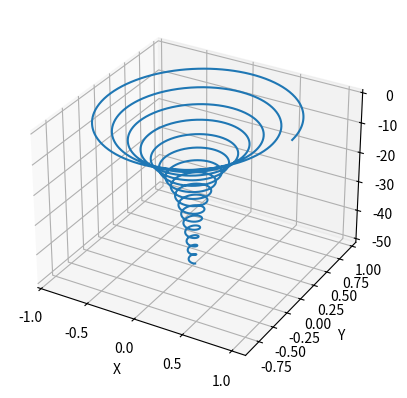

This chart was generated by the following Python code:
import numpy as np
import matplotlib.pyplot as plt

fig , ax = plt.subplots(subplot_kw={"projection": "3d"})

t = np.arange(0.01 , 16 * np.pi , 0.01)#parametr
R = 1
x = 2**(-0.1*t) * np.cos(2*t)
y = 2**(-0.1*t) * np.sin(2*t)
z = -t

ax.plot(x,y,z, label = 'Dich')
ax.set_xlabel("X")
ax.set_ylabel("Y")



plt.savefig('pruzyna.png')